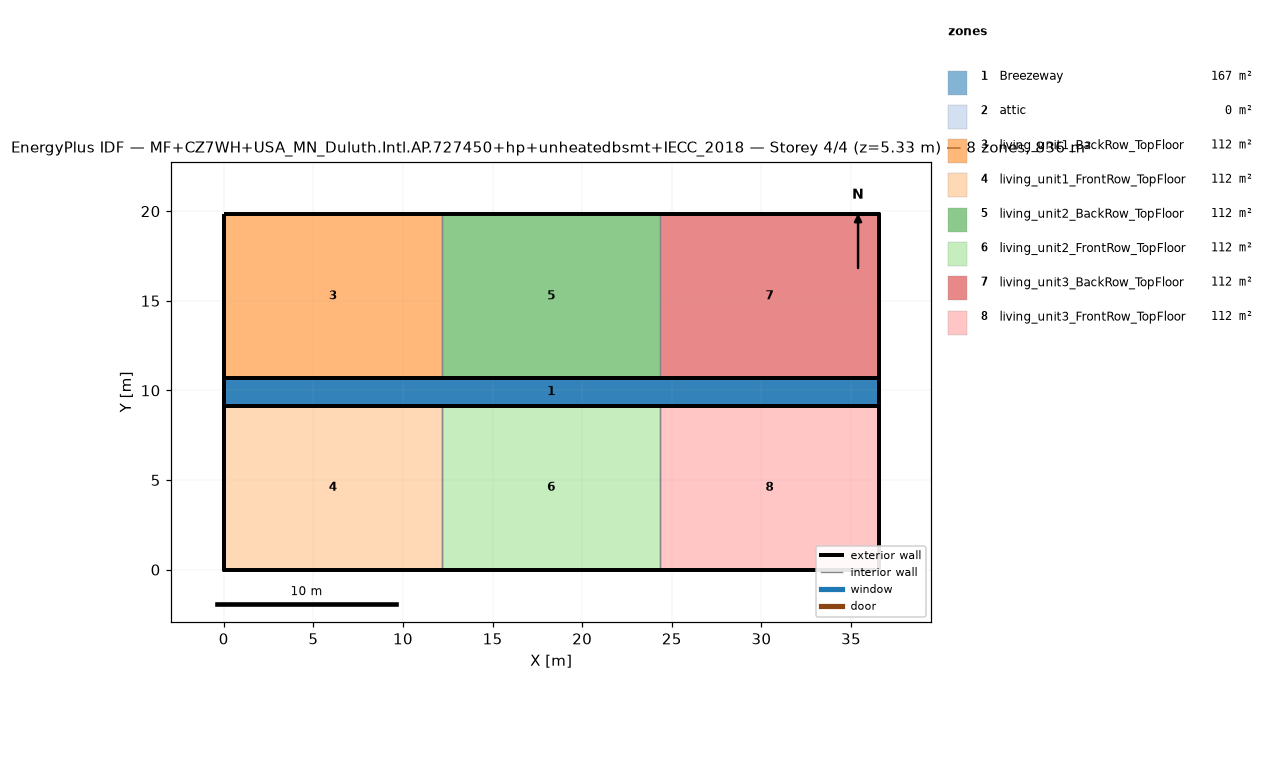
=== STOREY PLAN SPEC (per zone: floor XY polygon, exterior-wall plan segments, windows/doors) ===
zone 1: Breezeway  (167.0 m²)
  floor: (36.54, 9.16) (0.00, 9.16) (0.00, 10.68) (36.54, 10.68)
  floor: (36.54, 9.16) (0.00, 9.16) (0.00, 10.68) (36.54, 10.68)
  floor: (36.54, 9.16) (0.00, 9.16) (0.00, 10.68) (36.54, 10.68)
zone 2: attic  (0.0 m²)
  exterior wall: (36.54, 0.00) – (36.54, 19.84) – (36.54, 9.92)  [29.8 m]
  exterior wall: (0.00, 19.84) – (0.00, 0.00) – (0.00, 9.92)  [29.8 m]
zone 3: living_unit1_BackRow_TopFloor  (111.5 m²)
  floor: (12.18, 10.68) (0.00, 10.68) (0.00, 19.84) (12.18, 19.84)
  exterior wall: (12.18, 19.84) – (0.00, 19.84)  [12.2 m]
  exterior wall: (0.00, 19.84) – (0.00, 10.68)  [9.2 m]
  exterior wall: (0.00, 10.68) – (12.18, 10.68)  [12.2 m]
  interior walls: 1
zone 4: living_unit1_FrontRow_TopFloor  (111.5 m²)
  floor: (12.18, 0.00) (0.00, 0.00) (0.00, 9.16) (12.18, 9.16)
  exterior wall: (0.00, 0.00) – (12.18, 0.00)  [12.2 m]
  exterior wall: (0.00, 9.16) – (0.00, 0.00)  [9.2 m]
  exterior wall: (12.18, 9.16) – (0.00, 9.16)  [12.2 m]
  interior walls: 1
zone 5: living_unit2_BackRow_TopFloor  (111.5 m²)
  floor: (24.36, 10.68) (12.18, 10.68) (12.18, 19.84) (24.36, 19.84)
  exterior wall: (12.18, 10.68) – (24.36, 10.68)  [12.2 m]
  exterior wall: (24.36, 19.84) – (12.18, 19.84)  [12.2 m]
  interior walls: 2
zone 6: living_unit2_FrontRow_TopFloor  (111.5 m²)
  floor: (24.36, 0.00) (12.18, 0.00) (12.18, 9.16) (24.36, 9.16)
  exterior wall: (12.18, 0.00) – (24.36, 0.00)  [12.2 m]
  exterior wall: (24.36, 9.16) – (12.18, 9.16)  [12.2 m]
  interior walls: 2
zone 7: living_unit3_BackRow_TopFloor  (111.5 m²)
  floor: (36.54, 10.68) (24.36, 10.68) (24.36, 19.84) (36.54, 19.84)
  exterior wall: (36.54, 10.68) – (36.54, 19.84)  [9.2 m]
  exterior wall: (36.54, 19.84) – (24.36, 19.84)  [12.2 m]
  exterior wall: (24.36, 10.68) – (36.54, 10.68)  [12.2 m]
  interior walls: 1
zone 8: living_unit3_FrontRow_TopFloor  (111.5 m²)
  floor: (36.54, 0.00) (24.36, 0.00) (24.36, 9.16) (36.54, 9.16)
  exterior wall: (24.36, 0.00) – (36.54, 0.00)  [12.2 m]
  exterior wall: (36.54, 0.00) – (36.54, 9.16)  [9.2 m]
  exterior wall: (36.54, 9.16) – (24.36, 9.16)  [12.2 m]
  interior walls: 1

=== DERIVED (storey summary) ===
Building: MF+CZ7WH+USA_MN_Duluth.Intl.AP.727450+hp+unheatedbsmt+IECC_2018
Storey: 4 of 4  (floor level z = 5.33 m)
Storey gross floor area: 836.2 m²
Zones on this storey: 8
  - Breezeway: floor 167.0 m²
  - attic: floor 0.0 m²; exterior wall 59.5 m (81.9 m²); WWR 0.0%
  - living_unit1_BackRow_TopFloor: floor 111.5 m²; exterior wall 33.5 m (86.9 m²); WWR 0.0%
  - living_unit1_FrontRow_TopFloor: floor 111.5 m²; exterior wall 33.5 m (86.9 m²); WWR 0.0%
  - living_unit2_BackRow_TopFloor: floor 111.5 m²; exterior wall 24.4 m (63.1 m²); WWR 0.0%
  - living_unit2_FrontRow_TopFloor: floor 111.5 m²; exterior wall 24.4 m (63.1 m²); WWR 0.0%
  - living_unit3_BackRow_TopFloor: floor 111.5 m²; exterior wall 33.5 m (86.9 m²); WWR 0.0%
  - living_unit3_FrontRow_TopFloor: floor 111.5 m²; exterior wall 33.5 m (86.9 m²); WWR 0.0%
Zone adjacency (shared interzone walls):
  - living_unit1_BackRow_TopFloor ↔ living_unit2_BackRow_TopFloor
  - living_unit1_FrontRow_TopFloor ↔ living_unit2_FrontRow_TopFloor
  - living_unit2_BackRow_TopFloor ↔ living_unit3_BackRow_TopFloor
  - living_unit2_FrontRow_TopFloor ↔ living_unit3_FrontRow_TopFloor